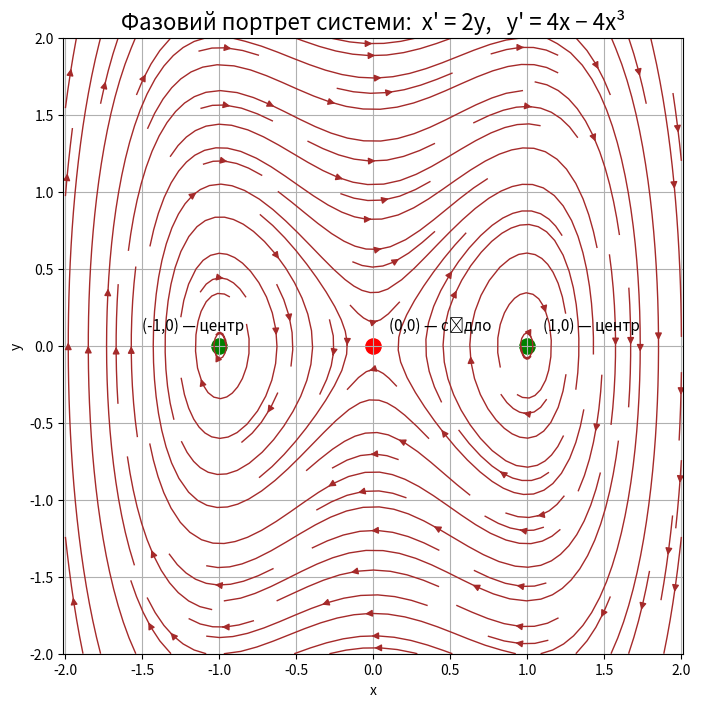

This chart was generated by the following Python code:
import numpy as np
import matplotlib.pyplot as plt

def f(x, y):
    dx = 2*y
    dy = 4*x - 4*x**3
    return dx, dy


x = np.linspace(-2, 2, 40)
y = np.linspace(-2, 2, 40)
X, Y = np.meshgrid(x, y)

DX, DY = f(X, Y)


plt.figure(figsize=(8, 8))
plt.streamplot(X, Y, DX, DY, density=1.2, linewidth=1, arrowsize=1, color="brown")


eq_points = [(0,0), (1,0), (-1,0)]

plt.scatter(0, 0, s=120, color="red")
plt.text(0.1, 0.1, "(0,0) — сідло", fontsize=11)

plt.scatter(1, 0, s=120, color="green")
plt.text(1.1, 0.1, "(1,0) — центр", fontsize=11)

plt.scatter(-1, 0, s=120, color="green")
plt.text(-1.5, 0.1, "(-1,0) — центр", fontsize=11)


plt.title("Фазовий портрет системи:  x' = 2y,   y' = 4x − 4x³", fontsize=16)
plt.xlabel("x")
plt.ylabel("y")
plt.grid(True)
plt.axis("equal")

plt.show()
